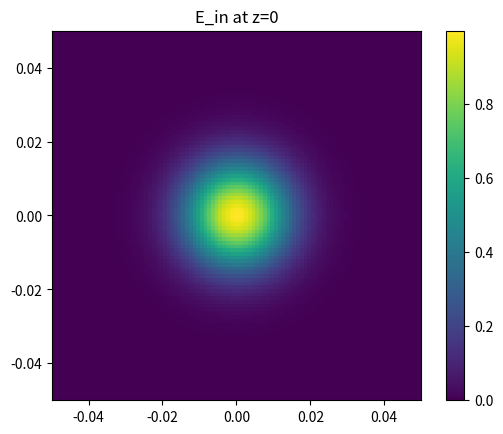
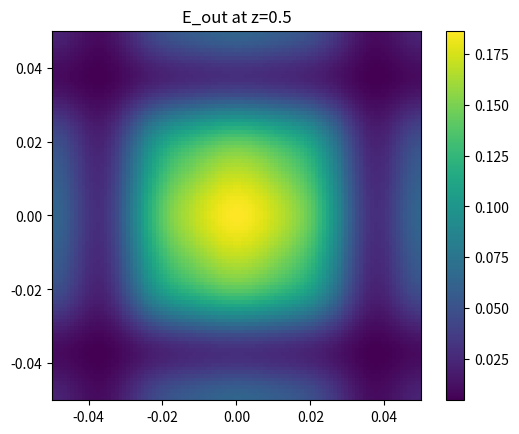

Write the Python code that produced these figures, in order.
import numpy as np
from matplotlib import pyplot as plt

# parameters
N = 100
L = 0.1
lambd = L / 20
dx = L / N
beam_waist = L / 5
k = 2 * np.pi / lambd
z = 0.5 # distance at which E_out is computed

# grid
x = np.linspace(-L/2, L/2, N)
y = np.linspace(-L/2, L/2, N)
X, Y = np.meshgrid(x, y)

# Gaussian beam
E_in = np.exp(-(X**2 + Y**2) / beam_waist**2)
# plot
plt.imshow(np.abs(E_in)**2, extent=[x.min(), x.max(), y.min(), y.max()])
plt.title("E_in at z=0")
plt.colorbar()
plt.show()

# grid in Fourier space
k_x = 2 * np.pi * np.fft.fftfreq(N, d=dx)
k_y = 2 * np.pi * np.fft.fftfreq(N, d=dx)
K_X, K_Y = np.meshgrid(k_x, k_y)

# k_z (from a formula)
k_z = np.sqrt(k**2 - K_X**2 - K_Y**2 + 0j)  # 0j to make the format imaginary

# transformation of E_in into E_k (E in Fourier space) with FFT
E_k = np.fft.fft2(E_in)

# propagation of E_in
propagator = np.exp(1j * k_z * z)
E_k_prop = E_k * propagator

# transformation of E_in into E_out with FFT
E_out = np.fft.ifft2(E_k_prop)
# plot
plt.imshow(np.abs(E_out)**2, extent=[x.min(), x.max(), y.min(), y.max()])
plt.title(f"E_out at z={z}")
plt.colorbar()
plt.show()

print(E_out)
